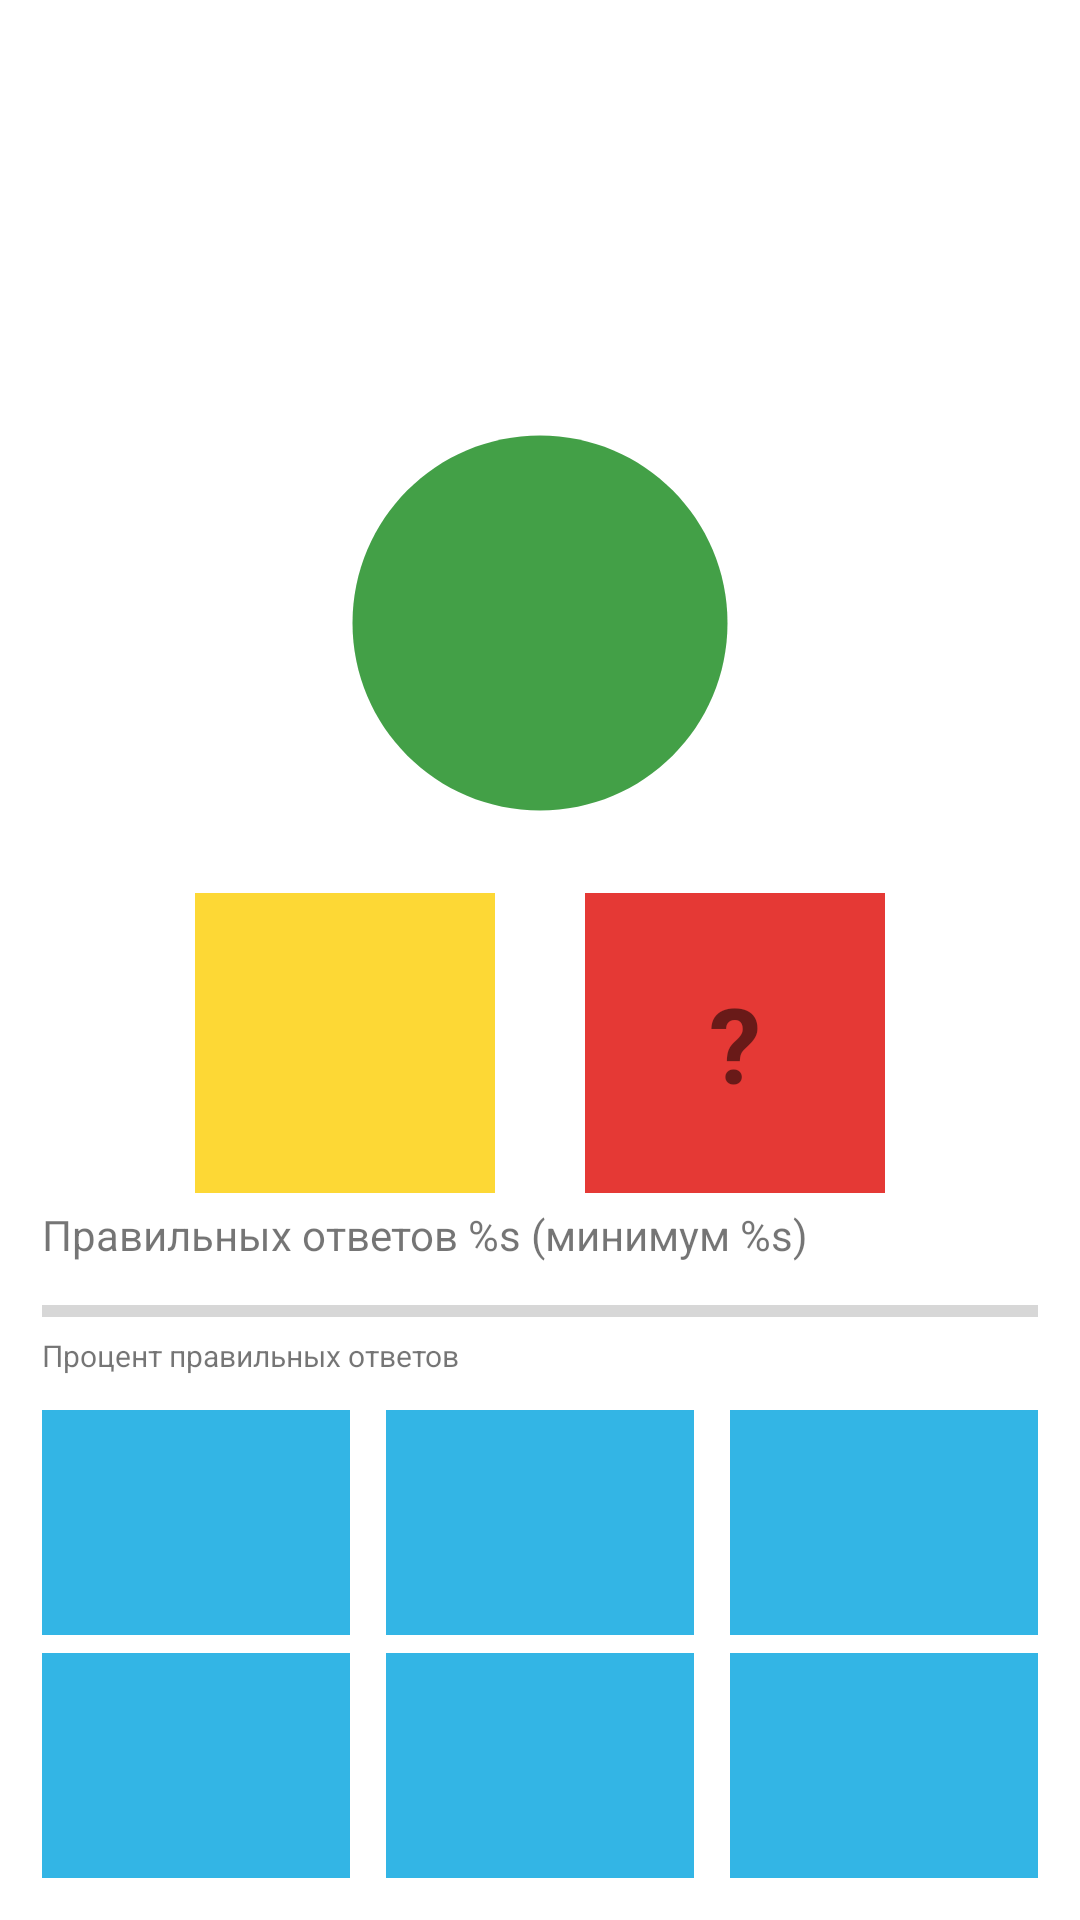

This screen was rendered from an Android layout file. Write that file and the resources it references.
<!-- AndroidManifest.xml: application theme Theme.Composition -->
<!-- res/layout/fragment_game.xml -->
<?xml version="1.0" encoding="utf-8"?>
<androidx.constraintlayout.widget.ConstraintLayout xmlns:android="http://schemas.android.com/apk/res/android"
    xmlns:app="http://schemas.android.com/apk/res-auto"
    xmlns:tools="http://schemas.android.com/tools"
    android:layout_width="match_parent"
    android:layout_height="match_parent"
    android:padding="8dp"
    tools:context=".presentation.fragment.GameFragment">

    <com.google.android.material.textview.MaterialTextView
        android:id="@+id/tv_game_timer"
        android:layout_width="wrap_content"
        android:layout_height="wrap_content"
        android:textSize="26sp"
        app:layout_constraintEnd_toEndOf="parent"
        app:layout_constraintStart_toStartOf="parent"
        app:layout_constraintTop_toTopOf="parent"
        tools:text="00:00" />

    <androidx.constraintlayout.widget.Guideline
        android:id="@+id/guideline_horizontal"
        android:layout_width="wrap_content"
        android:layout_height="wrap_content"
        android:orientation="horizontal"
        app:layout_constraintGuide_percent=".2" />

    <com.google.android.material.textview.MaterialTextView
        android:id="@+id/tv_game_sum"
        android:layout_width="wrap_content"
        android:layout_height="wrap_content"
        android:background="@drawable/ic_baseline_circle_24"
        android:backgroundTint="@color/green"
        android:gravity="center"
        android:textSize="40sp"
        android:textStyle="bold"
        app:layout_constraintEnd_toEndOf="parent"
        app:layout_constraintStart_toStartOf="parent"
        app:layout_constraintTop_toTopOf="@id/guideline_horizontal"
        tools:text="1" />

    <com.google.android.material.textview.MaterialTextView
        android:id="@+id/tv_game_visible_number"
        style="@style/tv_game_number"
        android:background="@color/orange"
        app:layout_constraintEnd_toStartOf="@+id/tv_game_unknown_number"
        app:layout_constraintHorizontal_bias="0.5"
        app:layout_constraintHorizontal_chainStyle="packed"
        app:layout_constraintStart_toStartOf="parent"
        app:layout_constraintTop_toBottomOf="@id/tv_game_sum"
        tools:text="1" />

    <com.google.android.material.textview.MaterialTextView
        android:id="@+id/tv_game_unknown_number"
        style="@style/tv_game_number"
        android:background="@color/red"
        android:text="@string/tv_game_unknown_number"
        app:layout_constraintEnd_toEndOf="parent"
        app:layout_constraintHorizontal_bias="0.5"
        app:layout_constraintStart_toEndOf="@+id/tv_game_visible_number"
        app:layout_constraintTop_toBottomOf="@id/tv_game_sum"/>

    <com.google.android.material.textview.MaterialTextView
        android:id="@+id/tv_progress_bar"
        android:layout_width="match_parent"
        android:layout_height="wrap_content"
        android:layout_marginStart="6dp"
        android:layout_marginEnd="6dp"
        android:layout_marginBottom="8dp"
        android:text="@string/tv_progress_bar_game"
        app:layout_constraintBottom_toTopOf="@id/progress_bar"
        app:layout_constraintEnd_toEndOf="parent"
        app:layout_constraintStart_toStartOf="parent" />

    <ProgressBar
        android:id="@+id/progress_bar"
        style="?android:attr/progressBarStyleHorizontal"
        android:layout_width="match_parent"
        android:layout_height="wrap_content"
        android:layout_marginStart="6dp"
        android:layout_marginEnd="6dp"
        android:layout_marginBottom="25dp"
        app:layout_constraintBottom_toTopOf="@+id/tv_game_option_1"
        app:layout_constraintEnd_toEndOf="parent"
        app:layout_constraintStart_toStartOf="parent" />

    <com.google.android.material.textview.MaterialTextView
        android:id="@+id/tv_progress_bar_subscribe"
        android:layout_width="match_parent"
        android:layout_height="wrap_content"
        android:layout_marginStart="6dp"
        android:layout_marginEnd="6dp"
        android:layout_marginBottom="8dp"
        android:text="@string/tv_progress_bar_subscribe"
        android:textSize="10sp"
        app:layout_constraintTop_toBottomOf="@id/progress_bar"
        app:layout_constraintEnd_toEndOf="parent"
        app:layout_constraintStart_toStartOf="parent"
        tools:ignore="SmallSp" />

    <com.google.android.material.textview.MaterialTextView
        android:id="@+id/tv_game_option_1"
        style="@style/tv_game_option"
        app:layout_constraintBottom_toTopOf="@id/tv_game_option_4"
        app:layout_constraintEnd_toStartOf="@+id/tv_game_option_2"
        app:layout_constraintHorizontal_chainStyle="spread"
        app:layout_constraintStart_toStartOf="parent"
        tools:text="1" />

    <com.google.android.material.textview.MaterialTextView
        android:id="@+id/tv_game_option_2"
        style="@style/tv_game_option"
        app:layout_constraintBottom_toTopOf="@id/tv_game_option_4"
        app:layout_constraintEnd_toStartOf="@+id/tv_game_option_3"
        app:layout_constraintStart_toEndOf="@+id/tv_game_option_1"
        tools:text="2" />

    <com.google.android.material.textview.MaterialTextView
        android:id="@+id/tv_game_option_3"
        style="@style/tv_game_option"
        app:layout_constraintBottom_toTopOf="@id/tv_game_option_4"
        app:layout_constraintEnd_toEndOf="parent"
        app:layout_constraintStart_toEndOf="@+id/tv_game_option_2"
        tools:text="3" />

    <com.google.android.material.textview.MaterialTextView
        android:id="@+id/tv_game_option_4"
        style="@style/tv_game_option"
        app:layout_constraintBottom_toBottomOf="parent"
        app:layout_constraintEnd_toStartOf="@+id/tv_game_option_5"
        app:layout_constraintHorizontal_chainStyle="spread"
        app:layout_constraintStart_toStartOf="parent"
        tools:text="4" />

    <com.google.android.material.textview.MaterialTextView
        android:id="@+id/tv_game_option_5"
        style="@style/tv_game_option"
        app:layout_constraintBottom_toBottomOf="parent"
        app:layout_constraintEnd_toStartOf="@+id/tv_game_option_6"
        app:layout_constraintStart_toEndOf="@+id/tv_game_option_4"
        tools:text="5" />

    <com.google.android.material.textview.MaterialTextView
        android:id="@+id/tv_game_option_6"
        style="@style/tv_game_option"
        app:layout_constraintBottom_toBottomOf="parent"
        app:layout_constraintEnd_toEndOf="parent"
        app:layout_constraintStart_toEndOf="@+id/tv_game_option_5"
        tools:text="6" />

</androidx.constraintlayout.widget.ConstraintLayout>
<!-- resources referenced by this layout -->
<resources>
  <color name="green">#43A047</color>
  <color name="orange">#FDD835</color>
  <color name="red">#E53935</color>
  <!-- drawable ic_baseline_circle_24 (drawable) -->
  <vector android:height="150dp" android:tint="?attr/colorControlNormal"
      android:viewportHeight="24" android:viewportWidth="24"
      android:width="150dp" xmlns:android="http://schemas.android.com/apk/res/android">
      <path android:fillColor="@android:color/white" android:pathData="M12,2C6.47,2 2,6.47 2,12s4.47,10 10,10 10,-4.47 10,-10S17.53,2 12,2z"/>
  </vector>
  <string name="tv_game_unknown_number">\?</string>
  <string name="tv_progress_bar_game">Правильных ответов %s (минимум %s)</string>
  <string name="tv_progress_bar_subscribe">Процент правильных ответов</string>
  <style name="tv_game_number">
          <item name="android:gravity">center</item>
          <item name="android:layout_margin">15dp</item>
          <item name="android:textSize">35sp</item>
          <item name="android:textStyle">bold</item>
          <item name="android:layout_width">100dp</item>
          <item name="android:layout_height">100dp</item>
      </style>
  <style name="tv_game_option">
          <item name="android:gravity">center</item>
          <item name="android:padding">20dp</item>
          <item name="android:textSize">26sp</item>
          <item name="android:background">@android:color/holo_blue_light</item>
          <item name="android:layout_margin">6dp</item>
          <item name="android:layout_width">0dp</item>
          <item name="android:layout_height">wrap_content</item>
      </style>
  <style name="Theme.Composition" parent="Theme.MaterialComponents.DayNight.NoActionBar">
          
          <item name="colorPrimary">#1E88E5</item>
          <item name="colorPrimaryVariant">#3949AB</item>
          <item name="colorOnPrimary">@color/white</item>
          
          <item name="colorSecondary">#1E88E5</item>
          <item name="colorSecondaryVariant">#3949AB</item>
          <item name="colorOnSecondary">@color/black</item>
          
          <item name="android:statusBarColor" tools:targetApi="l">?attr/colorPrimaryVariant</item>
          
      </style>
  <color name="white">#FFFFFFFF</color>
  <color name="black">#FF000000</color>
</resources>
